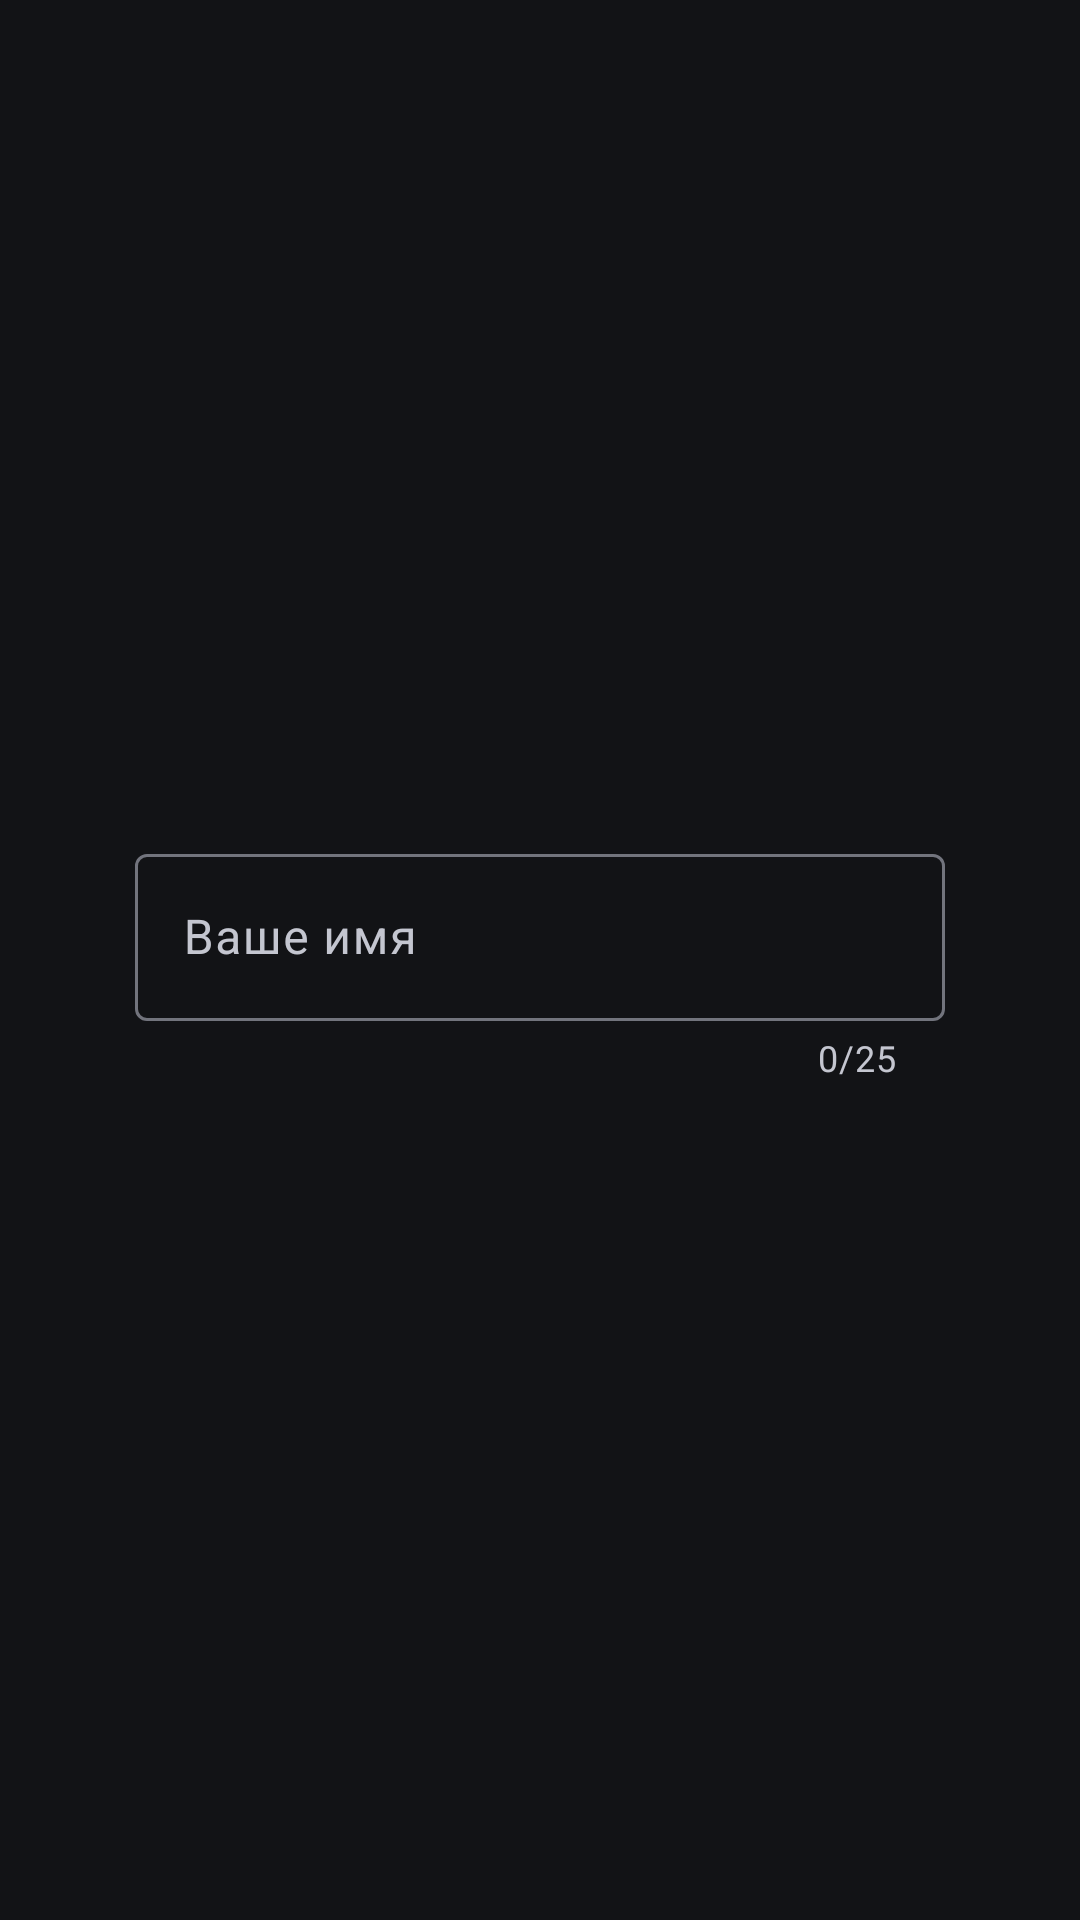

The Android layout XML behind this screen, and the referenced resources:
<!-- AndroidManifest.xml: application theme Theme.LifeLine -->
<!-- res/layout/fragment_user.xml -->
<?xml version="1.0" encoding="utf-8"?>
<androidx.constraintlayout.widget.ConstraintLayout xmlns:android="http://schemas.android.com/apk/res/android"
    xmlns:app="http://schemas.android.com/apk/res-auto"
    xmlns:tools="http://schemas.android.com/tools"
    android:layout_width="match_parent"
    android:layout_height="match_parent"
    tools:context=".hello.UserFragment">

    <com.google.android.material.textfield.TextInputLayout
        android:layout_width="0dp"
        android:layout_height="wrap_content"
        android:hint="Ваше имя"
        app:counterEnabled="true"
        app:counterMaxLength="25"
        app:layout_constraintBottom_toBottomOf="parent"
        app:layout_constraintEnd_toEndOf="parent"
        app:layout_constraintStart_toStartOf="parent"
        app:layout_constraintTop_toTopOf="parent"
        app:layout_constraintWidth_percent="0.75">

        <com.google.android.material.textfield.TextInputEditText
            android:id="@+id/editTextUser"
            android:layout_width="match_parent"
            android:layout_height="wrap_content"
            android:inputType="textPersonName" />

    </com.google.android.material.textfield.TextInputLayout>

</androidx.constraintlayout.widget.ConstraintLayout>
<!-- resources referenced by this layout -->
<resources>
  <style name="Theme.LifeLine" parent="Base.Theme.LifeLine">
      </style>
  <style name="Base.Theme.LifeLine" parent="Theme.Material3.DynamicColors.Dark.NoActionBar">
          <item name="android:statusBarColor">@android:color/transparent</item>
          <item name="android:navigationBarColor">@android:color/transparent</item>
          <item name="android:windowLightStatusBar">true</item>
          <item name="bottomSheetDialogTheme">@style/ThemeOverlay.App.BottomSheetDialog</item>
  
          <item name="android:windowContentTransitions">true</item>
          <item name="android:windowSharedElementEnterTransition">@transition/change_image_transform</item>
          <item name="android:windowSharedElementExitTransition">@transition/change_image_transform</item>
      </style>
  <style name="ThemeOverlay.App.BottomSheetDialog" parent="ThemeOverlay.Material3.BottomSheetDialog">
          <item name="android:navigationBarColor" tools:ignore="NewApi">@android:color/transparent</item>
      </style>
</resources>
